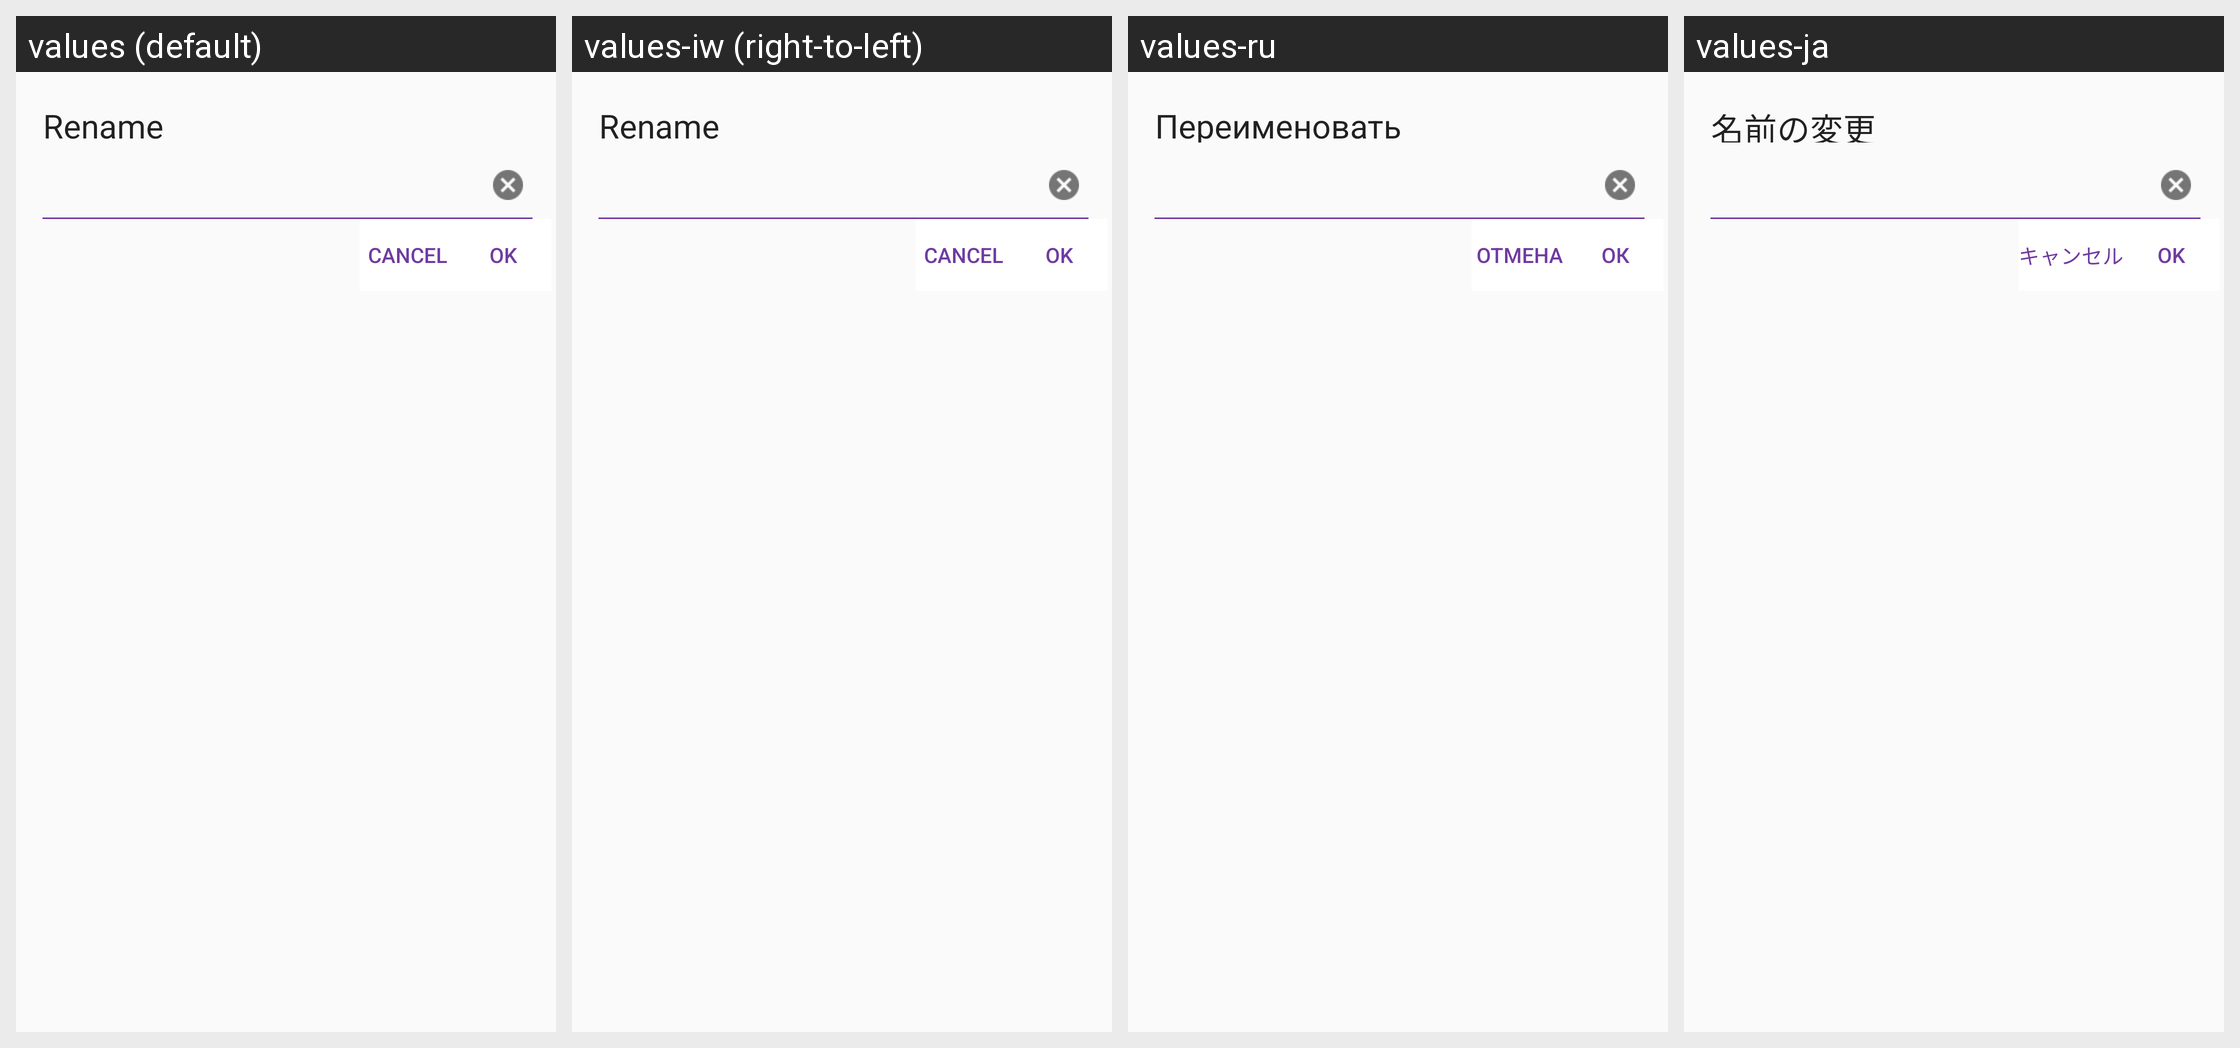

This grid shows one Android layout under several languages. Give, for every string resource on the screen, its name, the default text and each shown locale's text.
Android screen res/layout/view_rename_dialog.xml rendered under 4 locales, left to right: values (default), values-iw (right-to-left), values-ru, values-ja. Device: Nexus 5 (rendered at 1080×1920; each locale shown at half size, 540×960, under a caption strip naming it); theme AppTheme.
Other locales in the repository, not shown: values-af, values-bn, values-ca, values-cs, values-da, values-da-rDK, values-de, values-en-rGB, values-en-rIN, values-es, values-fi, values-fr, values-fr-rCA, values-gu, values-hi, values-hr, values-hu, values-in, values-it, values-kn, values-ko, values-ko-rKR, values-lt, values-lv, values-ml, values-mr, values-ms, values-nb, values-nb-rNO, values-nl, values-pa, values-pl, values-pt, values-pt-rBR, values-ro, values-sk, values-sr, values-sv, values-sv-rSE, values-sw, values-te, values-tr, values-uk, values-zh-rCN, values-zh-rHK, values-zh-rTW.
Strings drawn on this screen, with the default value and each locale's value (text and hints the layout hard-codes, and strings that could not be matched under every locale, appear in the picture but are not listed):

rename_dialog_title
  values: Rename
  values-iw: Rename  [not translated; the default value is used]
  values-ru: Переименовать
  values-ja: 名前の変更

rename_dialog_ok_button
  values: OK
  values-iw: OK  [not translated; the default value is used]
  values-ru: ОК
  values-ja: OK

rename_dialog_cancel_button
  values: Cancel
  values-iw: Cancel  [not translated; the default value is used]
  values-ru: Отмена
  values-ja: キャンセル
